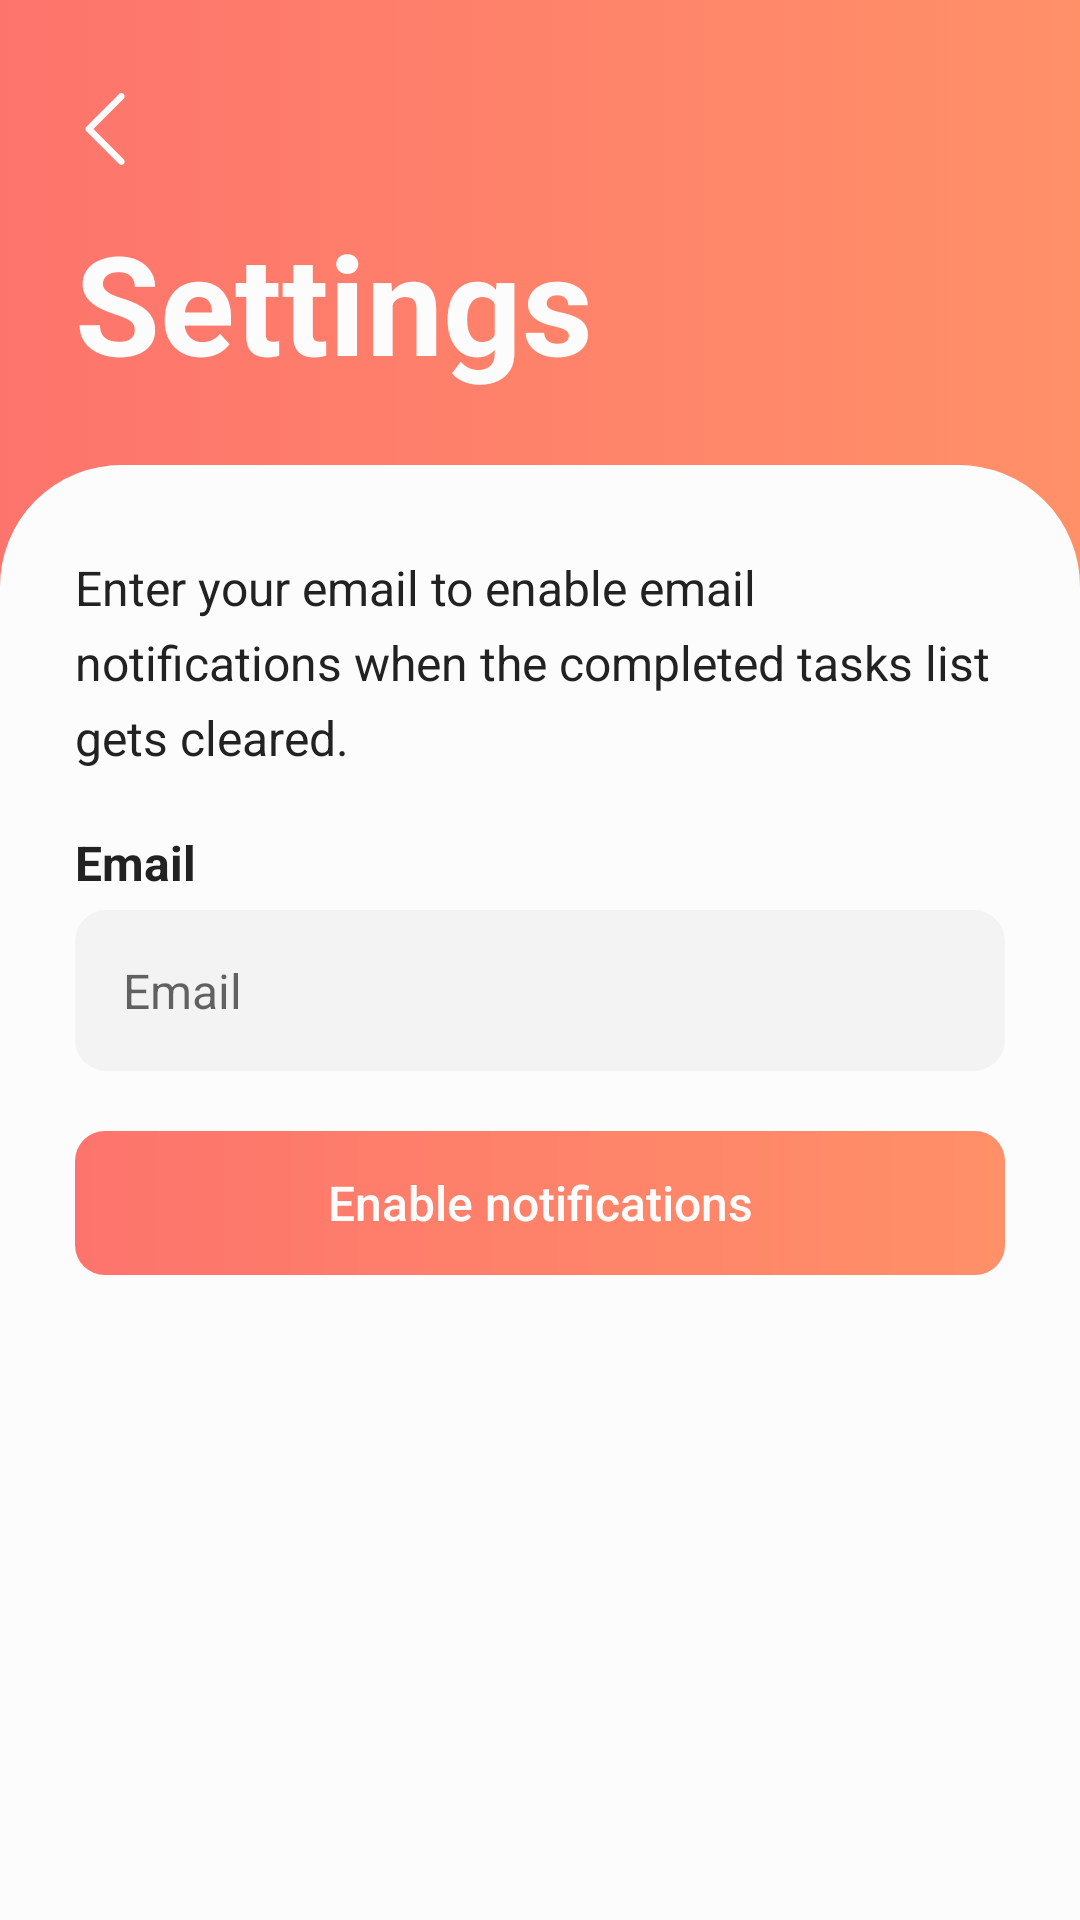

The Android layout XML behind this screen, and the referenced resources:
<!-- AndroidManifest.xml: application theme AppTheme -->
<!-- res/layout/activity_settings.xml -->
<?xml version="1.0" encoding="utf-8"?>

<LinearLayout xmlns:android="http://schemas.android.com/apk/res/android"
    xmlns:app="http://schemas.android.com/apk/res-auto"
    xmlns:tools="http://schemas.android.com/tools"
    android:layout_width="match_parent"
    android:layout_height="match_parent"
    android:orientation="vertical"
    android:weightSum="10.0"
    tools:context=".Views.Settings">

    <RelativeLayout
        android:layout_width="match_parent"
        android:layout_height="wrap_content"
        android:layout_marginTop="16dp"
        android:background="@drawable/bg_color_selector"
        android:orientation="horizontal"
        android:padding="10dp">

        <Button
            android:id="@+id/cancelBtn"
            style="?android:attr/borderlessButtonStyle"
            android:layout_width="wrap_content"
            android:layout_height="wrap_content"
            android:layout_marginStart="8dp"
            android:padding="5dp"
            android:background="?selectableItemBackgroundBorderless"
            android:drawableStart="@drawable/ic_chevron_left"
            android:minWidth="0dp"
            android:minHeight="0dp" />

        <Button
            style="?android:attr/borderlessButtonStyle"
            android:layout_width="wrap_content"
            android:layout_height="wrap_content"
            android:layout_alignParentEnd="true"
            android:layout_marginEnd="8dp"
            android:padding="5dp"
            android:background="?selectableItemBackgroundBorderless"
            android:drawableEnd="@drawable/ic_menu_kebab_white"
            android:minWidth="0dp"
            android:minHeight="0dp"
            android:onClick="showPopup"
            android:src="@drawable/ic_menu_kebab_white" />
    </RelativeLayout>

    <LinearLayout
        android:layout_width="match_parent"
        android:layout_height="wrap_content"
        android:layout_marginStart="25dp"
        android:layout_marginEnd="25dp"
        android:layout_weight="1.0"
        android:orientation="vertical">

        <TextView
            android:layout_width="wrap_content"
            android:layout_height="wrap_content"
            android:text="@string/settings_h1"
            android:textColor="@color/colorWhite"
            android:textSize="46sp"
            android:textStyle="bold" />
    </LinearLayout>

    <LinearLayout
        android:layout_width="match_parent"
        android:layout_height="wrap_content"
        android:layout_weight="9.0"
        android:background="@drawable/border_task_container"
        android:orientation="vertical">

        <TextView
            android:id="@+id/textView"
            android:layout_width="match_parent"
            android:layout_height="wrap_content"
            android:layout_marginLeft="25dp"
            android:layout_marginTop="30dp"
            android:layout_marginRight="25dp"
            android:text="@string/enter_email_msg"
            android:textSize="16sp"
            android:textColor="@color/colorBlack"
            android:lineHeight="25dp"
            app:layout_constraintEnd_toEndOf="parent"
            app:layout_constraintStart_toStartOf="parent"
            app:layout_constraintTop_toBottomOf="@+id/idTxt" />

        <TextView
            android:layout_width="match_parent"
            android:layout_height="wrap_content"
            android:layout_marginLeft="25dp"
            android:layout_marginTop="20dp"
            android:layout_marginRight="25dp"
            android:layout_marginBottom="5dp"
            android:labelFor="@id/emailinput"
            android:text="@string/settings_email_label"
            android:textSize="16sp"
            android:textColor="@color/colorBlack"
            android:textStyle="bold" />

        <EditText
            android:id="@+id/emailinput"
            android:layout_width="match_parent"
            android:layout_height="wrap_content"
            android:layout_marginLeft="25dp"
            android:layout_marginRight="25dp"
            android:background="@drawable/border_task_item"
            android:ems="10"
            android:hint="@string/hint_settings_email"
            android:textSize="16sp"
            android:textColor="@color/colorBlack"
            android:inputType="textEmailAddress"
            android:padding="16dp" />

        <Button
            android:id="@+id/enableEmailBtn"
            style="?android:attr/buttonBarButtonStyle"
            android:layout_width="match_parent"
            android:layout_height="wrap_content"
            android:layout_marginStart="25dp"
            android:layout_marginEnd="25dp"
            android:layout_marginTop="20dp"
            android:background="@drawable/button_rounded_border"
            android:drawableStart="@drawable/ic_email_notification_icon"
            android:enabled="false"
            android:paddingStart="20dp"
            android:paddingTop="12dp"
            android:paddingEnd="20dp"
            android:paddingBottom="12dp"
            android:textAllCaps="false"
            android:textSize="16sp"
            android:text="@string/button_enable"
            android:textColor="@color/colorWhite" />
    </LinearLayout>

</LinearLayout>
<!-- resources referenced by this layout -->
<resources>
  <color name="colorBlack">#222222</color>
  <color name="colorWhite">#FCFCFC</color>
  <!-- drawable bg_color_selector (drawable) -->
  <?xml version="1.0" encoding="utf-8"?>
  <selector xmlns:android="http://schemas.android.com/apk/res/android">
      <item>
          <shape>
              <gradient
                  android:angle="360"
                  android:startColor="#FD746C"
                  android:endColor="#FF9068"
                  android:type="linear" />
          </shape>
      </item>
  </selector>
  <!-- drawable border_task_container (drawable) -->
  <?xml version="1.0" encoding="utf-8"?>
  <shape xmlns:android="http://schemas.android.com/apk/res/android">
      <solid android:color="#FCFCFC"/>
      <stroke android:width="1dip" android:color="#FCFCFC"/>
      <corners android:topLeftRadius="40dp" android:topRightRadius="40dp" />
  </shape>
  <!-- drawable border_task_item (drawable) -->
  <?xml version="1.0" encoding="utf-8"?>
  <shape xmlns:android="http://schemas.android.com/apk/res/android"
      android:shape="rectangle">
      <solid android:color="#F3F3F3" />
      <stroke
          android:width="1dp"
          android:color="#F3F3F3" />
      <corners android:radius="10dp" />
  </shape>
  <!-- drawable button_rounded_border (drawable) -->
  <?xml version="1.0" encoding="utf-8"?>
  <shape xmlns:android="http://schemas.android.com/apk/res/android"
      android:shape="rectangle" android:padding="10dp">
      <gradient
          android:angle="360"
          android:startColor="#FD746C"
          android:endColor="#FF9068"
          android:type="linear" />
      <corners android:radius="10dp"/>
  </shape>
  <!-- drawable ic_chevron_left (drawable) -->
  <vector android:height="24dp" android:viewportHeight="511.999"
      android:viewportWidth="511.999" android:width="24dp" xmlns:android="http://schemas.android.com/apk/res/android">
      <path android:fillColor="#FCFCFC" android:pathData="M172.548,256.005L388.82,39.729c9.089,-9.089 9.089,-23.824 0,-32.912s-23.824,-9.089 -32.912,0.002L123.18,239.551c-4.366,4.363 -6.817,10.282 -6.817,16.454c0,6.173 2.453,12.093 6.817,16.457l232.727,232.721c4.543,4.544 10.499,6.816 16.455,6.816s11.913,-2.271 16.457,-6.817c9.089,-9.089 9.089,-23.824 0,-32.912L172.548,256.005z"/>
  </vector>
  <string name="button_enable">Enable notifications</string>
  <string name="enter_email_msg">Enter your email to enable email notifications when the completed tasks list gets cleared.</string>
  <string name="hint_settings_email">Email</string>
  <string name="settings_email_label">Email</string>
  <string name="settings_h1">Settings</string>
  <style name="AppTheme" parent="Theme.AppCompat.Light.NoActionBar">
          
          <item name="android:windowBackground">@drawable/bg_color_selector</item>
          <item name="colorPrimary">@color/colorOrange</item>
          <item name="colorPrimaryDark">@color/colorOrange</item>
          <item name="colorAccent">@color/colorOrange</item>
          <item name="android:navigationBarColor">#00000000</item>
          
          <item name="toolbarStyle">@style/Widget.Toolbar</item>
          <item name="android:statusBarColor">#00000000</item>
          
  
      </style>
  <color name="colorOrange">#FD746C</color>
  <style name="Widget.Toolbar" parent="@style/Widget.AppCompat.Toolbar">
          <item name="contentInsetStart">0dp</item>
          <item name="android:background">@drawable/bg_color_selector</item>
      </style>
</resources>
